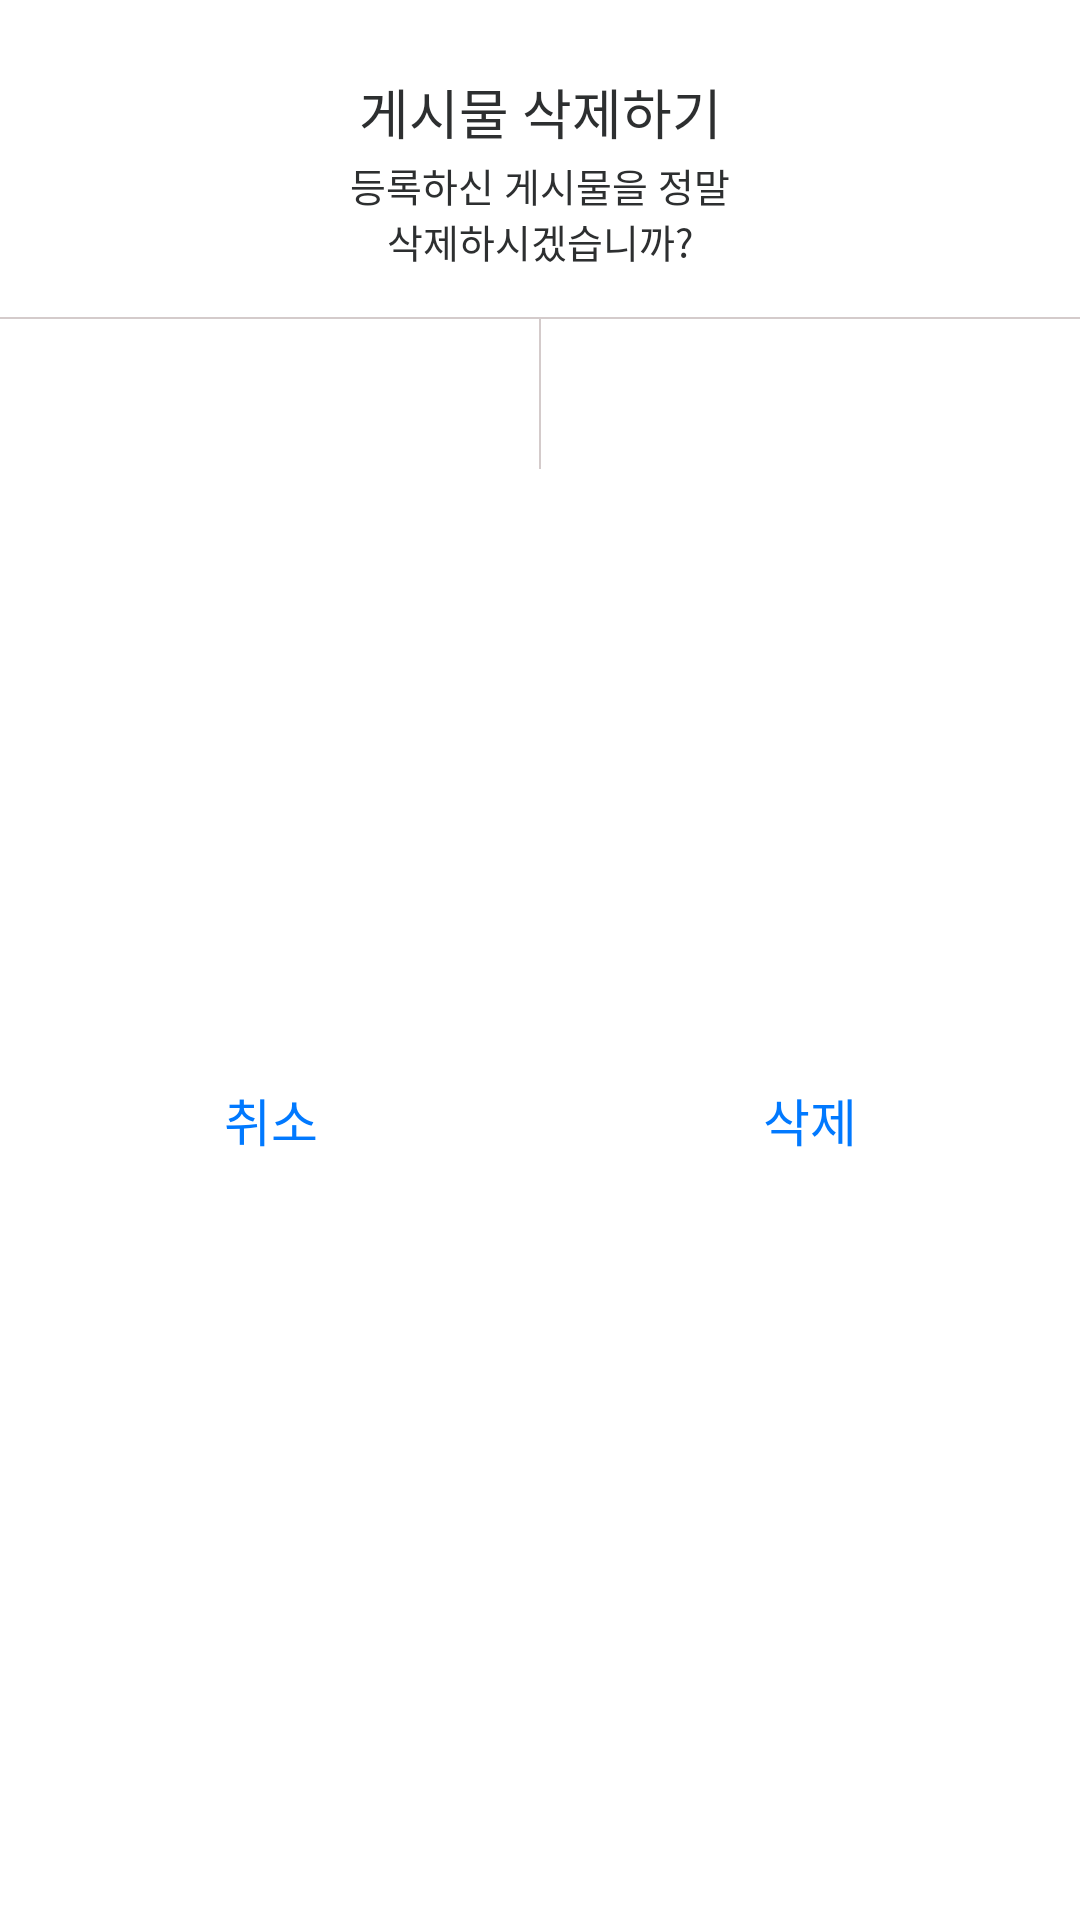

Produce the Android XML layout that renders to this screen, including the resource entries it uses.
<!-- AndroidManifest.xml: application theme Theme.Lostandroid -->
<!-- res/layout/dialog_entry_delete.xml -->
<?xml version="1.0" encoding="utf-8"?>
<layout xmlns:android="http://schemas.android.com/apk/res/android"
    xmlns:app="http://schemas.android.com/apk/res-auto">

    <data>
        <variable
            name="deleteEntryDialog"
            type="com.example.lost_android.ui.component.detail.DeleteDialog" />
    </data>

    <androidx.constraintlayout.widget.ConstraintLayout
        android:layout_width="match_parent"
        android:layout_height="wrap_content"
        android:background="@drawable/bg_search_area_layout">

        <TextView
            android:id="@+id/deleteEntry"
            style="@style/text18500"
            android:layout_marginTop="24dp"
            android:fontFamily="@font/pretendard_bold"
            android:text="@string/deleteEntry"
            android:textColor="@color/black"
            app:layout_constraintEnd_toEndOf="parent"
            app:layout_constraintStart_toStartOf="parent"
            app:layout_constraintTop_toTopOf="parent" />

        <TextView
            android:id="@+id/areDeleteEntry"
            style="@style/text13400"
            android:gravity="center"
            android:layout_marginTop="2dp"
            android:textColor="@color/black"
            android:text="@string/areDeleteEntry"
            app:layout_constraintEnd_toEndOf="parent"
            app:layout_constraintStart_toStartOf="parent"
            app:layout_constraintTop_toBottomOf="@id/deleteEntry" />

        <View
            android:id="@+id/horizontalDivide"
            android:layout_width="match_parent"
            android:layout_height="0.5dp"
            android:layout_marginTop="16dp"
            android:background="#435C3C3C"
            app:layout_constraintTop_toBottomOf="@id/areDeleteEntry" />

        <View
            android:id="@+id/verticalDivide"
            android:layout_width="0.5dp"
            android:layout_height="50dp"
            app:layout_constraintEnd_toEndOf="parent"
            app:layout_constraintStart_toStartOf="parent"
            app:layout_constraintTop_toBottomOf="@id/horizontalDivide"
            android:background="#435C3C3C"/>
        
        <TextView
            android:id="@+id/cancelBtn"
            android:onClick="@{deleteEntryDialog::click}"
            android:textColor="@color/mainColor"
            android:text="@string/cancel"
            style="@style/text17300"
            app:layout_constraintTop_toBottomOf="@id/horizontalDivide"
            app:layout_constraintBottom_toBottomOf="parent"
            app:layout_constraintStart_toStartOf="parent"
            app:layout_constraintEnd_toEndOf="@id/verticalDivide"/>

        <TextView
            android:id="@+id/deleteBtn"
            android:onClick="@{deleteEntryDialog::click}"
            android:textColor="@color/mainColor"
            android:text="@string/yesDelete"
            style="@style/text17300"
            app:layout_constraintTop_toBottomOf="@id/horizontalDivide"
            app:layout_constraintBottom_toBottomOf="parent"
            app:layout_constraintStart_toStartOf="@id/verticalDivide"
            app:layout_constraintEnd_toEndOf="parent"/>

    </androidx.constraintlayout.widget.ConstraintLayout>
</layout>
<!-- resources referenced by this layout -->
<resources>
  <color name="black">#2D2F30</color>
  <color name="mainColor">#0179FF</color>
  <string name="areDeleteEntry">등록하신 게시물을 정말\n삭제하시겠습니까?</string>
  <string name="cancel">취소</string>
  <string name="deleteEntry">게시물 삭제하기</string>
  <string name="yesDelete">삭제</string>
  <style name="text13400">
          <item name="android:fontFamily">@font/pretendard</item>
          <item name="android:layout_width">wrap_content</item>
          <item name="android:layout_height">wrap_content</item>
          <item name="android:textSize">13sp</item>
          <item name="android:fontWeight">400</item>
      </style>
  <style name="text17300">
          <item name="android:fontFamily">@font/pretendard</item>
          <item name="android:layout_width">wrap_content</item>
          <item name="android:layout_height">wrap_content</item>
          <item name="android:gravity">center</item>
          <item name="android:textSize">17sp</item>
          <item name="android:fontWeight">300</item>
      </style>
  <style name="text18500">
          <item name="android:fontFamily">@font/pretendard</item>
          <item name="android:layout_width">wrap_content</item>
          <item name="android:layout_height">wrap_content</item>
          <item name="android:textSize">18sp</item>
          <item name="android:fontWeight">500</item>
      </style>
  <style name="Theme.Lostandroid" parent="Theme.MaterialComponents.DayNight.NoActionBar">
          
          <item name="colorPrimary">@color/purple_500</item>
          <item name="colorPrimaryVariant">@color/purple_700</item>
          <item name="colorOnPrimary">@color/white</item>
          
          <item name="colorSecondary">@color/teal_200</item>
          <item name="colorSecondaryVariant">@color/teal_700</item>
          <item name="colorOnSecondary">@color/black</item>
          
          <item name="android:statusBarColor" tools:targetApi="l">@color/white</item>
          <item name="android:windowLightStatusBar">true</item>
          
          <item name="bottomSheetDialogTheme">@style/AppBottomSheetDialogTheme</item>
      </style>
  <color name="purple_500">#FF6200EE</color>
  <color name="purple_700">#FF3700B3</color>
  <color name="white">#FFFFFFFF</color>
  <color name="teal_200">#FF03DAC5</color>
  <color name="teal_700">#FF018786</color>
  <style name="AppBottomSheetDialogTheme" parent="Theme.Design.Light.BottomSheetDialog">
          <item name="bottomSheetStyle">@style/AppModalStyle</item>
      </style>
  <style name="AppModalStyle" parent="Widget.Design.BottomSheet.Modal">
          <item name="android:background">@drawable/bg_category_layout</item>
      </style>
</resources>
